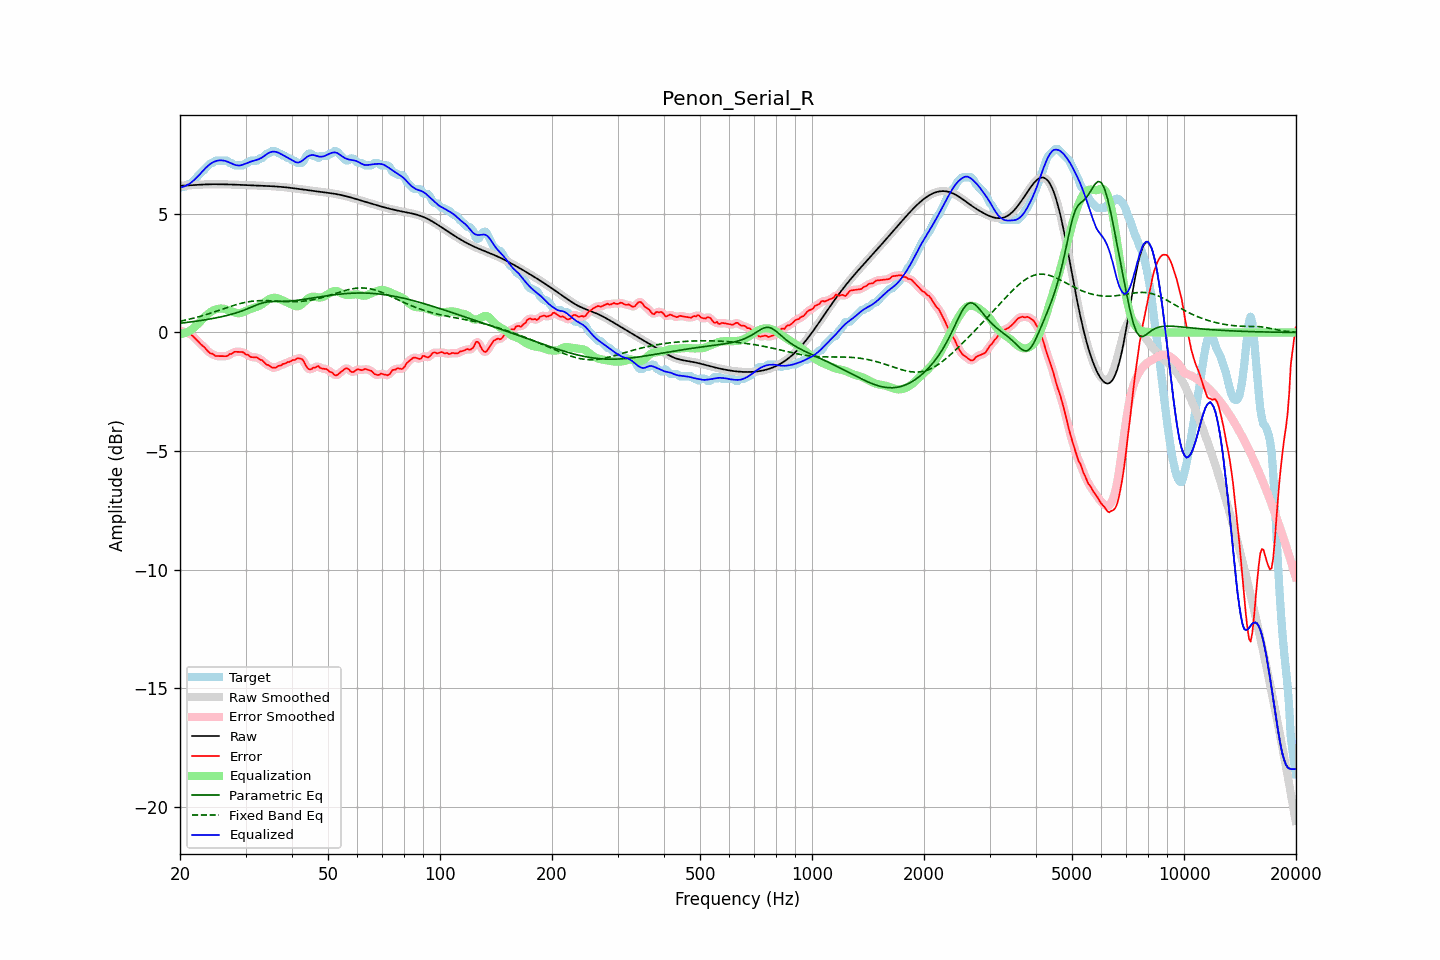

Values plotted in this chart, from the file beside it:
frequency, raw, error, smoothed, error_smoothed, equalization, parametric_eq, fixed_band_eq, equalized_raw, equalized_smoothed, target
20.00, 6.19, 0.07, 6.19, 0.07, -0.07, 0.39, 0.48, 6.12, 6.12, 6.12
20.20, 6.19, 0.04, 6.19, 0.06, -0.06, 0.40, 0.49, 6.13, 6.13, 6.15
20.40, 6.20, 0.05, 6.20, 0.04, -0.04, 0.41, 0.50, 6.15, 6.15, 6.15
20.61, 6.20, 0.05, 6.20, 0.02, -0.02, 0.41, 0.52, 6.17, 6.17, 6.15
20.81, 6.20, -0.02, 6.20, -0.00, 0.00, 0.42, 0.53, 6.20, 6.20, 6.22
21.02, 6.21, -0.04, 6.21, -0.03, 0.03, 0.43, 0.55, 6.24, 6.24, 6.25
21.23, 6.21, -0.05, 6.21, -0.06, 0.07, 0.44, 0.56, 6.28, 6.28, 6.26
21.44, 6.21, -0.10, 6.21, -0.10, 0.11, 0.45, 0.58, 6.33, 6.33, 6.31
21.66, 6.22, -0.15, 6.22, -0.15, 0.16, 0.46, 0.60, 6.38, 6.38, 6.37
21.87, 6.22, -0.22, 6.22, -0.22, 0.22, 0.47, 0.62, 6.44, 6.44, 6.44
22.09, 6.23, -0.29, 6.23, -0.29, 0.28, 0.48, 0.63, 6.51, 6.51, 6.51
22.31, 6.23, -0.36, 6.23, -0.36, 0.35, 0.49, 0.65, 6.58, 6.58, 6.59
22.54, 6.24, -0.43, 6.24, -0.43, 0.42, 0.50, 0.67, 6.65, 6.65, 6.66
22.76, 6.24, -0.50, 6.24, -0.49, 0.49, 0.51, 0.69, 6.73, 6.73, 6.74
22.99, 6.24, -0.56, 6.24, -0.55, 0.56, 0.52, 0.71, 6.80, 6.80, 6.80
23.22, 6.25, -0.61, 6.25, -0.62, 0.63, 0.53, 0.73, 6.88, 6.88, 6.86
23.45, 6.25, -0.69, 6.25, -0.69, 0.69, 0.54, 0.75, 6.94, 6.94, 6.93
23.69, 6.25, -0.76, 6.25, -0.76, 0.76, 0.55, 0.77, 7.01, 7.01, 7.01
23.92, 6.25, -0.83, 6.25, -0.83, 0.81, 0.56, 0.79, 7.07, 7.07, 7.08
24.16, 6.25, -0.89, 6.25, -0.87, 0.86, 0.57, 0.82, 7.12, 7.12, 7.14
24.40, 6.26, -0.90, 6.26, -0.91, 0.91, 0.59, 0.84, 7.16, 7.16, 7.15
24.65, 6.26, -0.93, 6.26, -0.95, 0.94, 0.60, 0.86, 7.20, 7.20, 7.19
24.89, 6.26, -0.99, 6.26, -0.97, 0.97, 0.61, 0.88, 7.22, 7.22, 7.25
25.14, 6.26, -0.99, 6.26, -0.99, 0.99, 0.63, 0.91, 7.24, 7.24, 7.25
25.39, 6.26, -0.99, 6.26, -1.00, 1.00, 0.64, 0.93, 7.26, 7.26, 7.25
25.65, 6.25, -1.00, 6.25, -1.00, 1.01, 0.65, 0.95, 7.26, 7.26, 7.25
25.91, 6.25, -1.00, 6.25, -1.00, 1.01, 0.67, 0.98, 7.26, 7.26, 7.25
26.16, 6.25, -1.00, 6.25, -1.00, 1.00, 0.68, 1.00, 7.25, 7.26, 7.25
26.43, 6.25, -1.00, 6.25, -1.00, 0.99, 0.70, 1.02, 7.24, 7.24, 7.25
26.69, 6.25, -1.00, 6.25, -0.99, 0.97, 0.72, 1.05, 7.22, 7.22, 7.25
26.96, 6.25, -0.96, 6.25, -0.96, 0.95, 0.73, 1.07, 7.19, 7.19, 7.21
27.23, 6.24, -0.91, 6.24, -0.93, 0.92, 0.75, 1.09, 7.16, 7.17, 7.15
27.50, 6.24, -0.91, 6.24, -0.89, 0.89, 0.77, 1.11, 7.14, 7.14, 7.15
27.77, 6.24, -0.86, 6.24, -0.85, 0.87, 0.79, 1.13, 7.11, 7.11, 7.10
28.05, 6.24, -0.81, 6.24, -0.83, 0.84, 0.81, 1.16, 7.08, 7.08, 7.05
28.33, 6.24, -0.82, 6.23, -0.81, 0.82, 0.83, 1.18, 7.06, 7.06, 7.05
28.62, 6.23, -0.82, 6.23, -0.81, 0.81, 0.85, 1.20, 7.05, 7.05, 7.05
28.90, 6.23, -0.82, 6.23, -0.82, 0.82, 0.87, 1.21, 7.05, 7.05, 7.05
29.19, 6.23, -0.82, 6.23, -0.82, 0.83, 0.90, 1.23, 7.06, 7.06, 7.05
29.48, 6.22, -0.83, 6.22, -0.84, 0.85, 0.92, 1.25, 7.08, 7.08, 7.05
29.78, 6.22, -0.87, 6.22, -0.87, 0.88, 0.95, 1.26, 7.10, 7.10, 7.09
30.08, 6.22, -0.93, 6.22, -0.91, 0.91, 0.97, 1.28, 7.13, 7.13, 7.15
30.38, 6.22, -0.93, 6.22, -0.95, 0.94, 1.00, 1.29, 7.16, 7.16, 7.15
30.68, 6.21, -0.98, 6.21, -0.99, 0.97, 1.03, 1.30, 7.18, 7.18, 7.20
30.99, 6.21, -1.04, 6.21, -1.02, 1.00, 1.06, 1.31, 7.21, 7.21, 7.25
31.30, 6.21, -1.04, 6.21, -1.04, 1.02, 1.09, 1.32, 7.23, 7.23, 7.25
31.61, 6.21, -1.04, 6.21, -1.04, 1.04, 1.12, 1.33, 7.25, 7.25, 7.25
31.93, 6.20, -1.05, 6.20, -1.05, 1.06, 1.14, 1.33, 7.27, 7.27, 7.25
32.24, 6.20, -1.05, 6.20, -1.07, 1.09, 1.17, 1.34, 7.29, 7.29, 7.25
32.57, 6.20, -1.11, 6.20, -1.10, 1.12, 1.20, 1.34, 7.31, 7.31, 7.30
32.89, 6.20, -1.15, 6.20, -1.13, 1.15, 1.22, 1.34, 7.35, 7.35, 7.35
33.22, 6.19, -1.16, 6.19, -1.18, 1.19, 1.24, 1.35, 7.38, 7.38, 7.35
33.55, 6.19, -1.23, 6.19, -1.24, 1.24, 1.26, 1.35, 7.43, 7.43, 7.42
33.89, 6.19, -1.30, 6.19, -1.29, 1.29, 1.27, 1.35, 7.48, 7.48, 7.49
34.23, 6.18, -1.37, 6.18, -1.35, 1.34, 1.29, 1.34, 7.53, 7.53, 7.55
34.57, 6.18, -1.37, 6.18, -1.39, 1.39, 1.29, 1.34, 7.57, 7.57, 7.55
34.92, 6.18, -1.42, 6.18, -1.43, 1.42, 1.30, 1.34, 7.60, 7.60, 7.59
35.27, 6.17, -1.48, 6.17, -1.46, 1.45, 1.30, 1.34, 7.62, 7.62, 7.65
35.62, 6.17, -1.48, 6.17, -1.49, 1.46, 1.31, 1.33, 7.63, 7.63, 7.65
35.97, 6.16, -1.49, 6.16, -1.48, 1.46, 1.31, 1.33, 7.63, 7.63, 7.65
... 635 more rows
